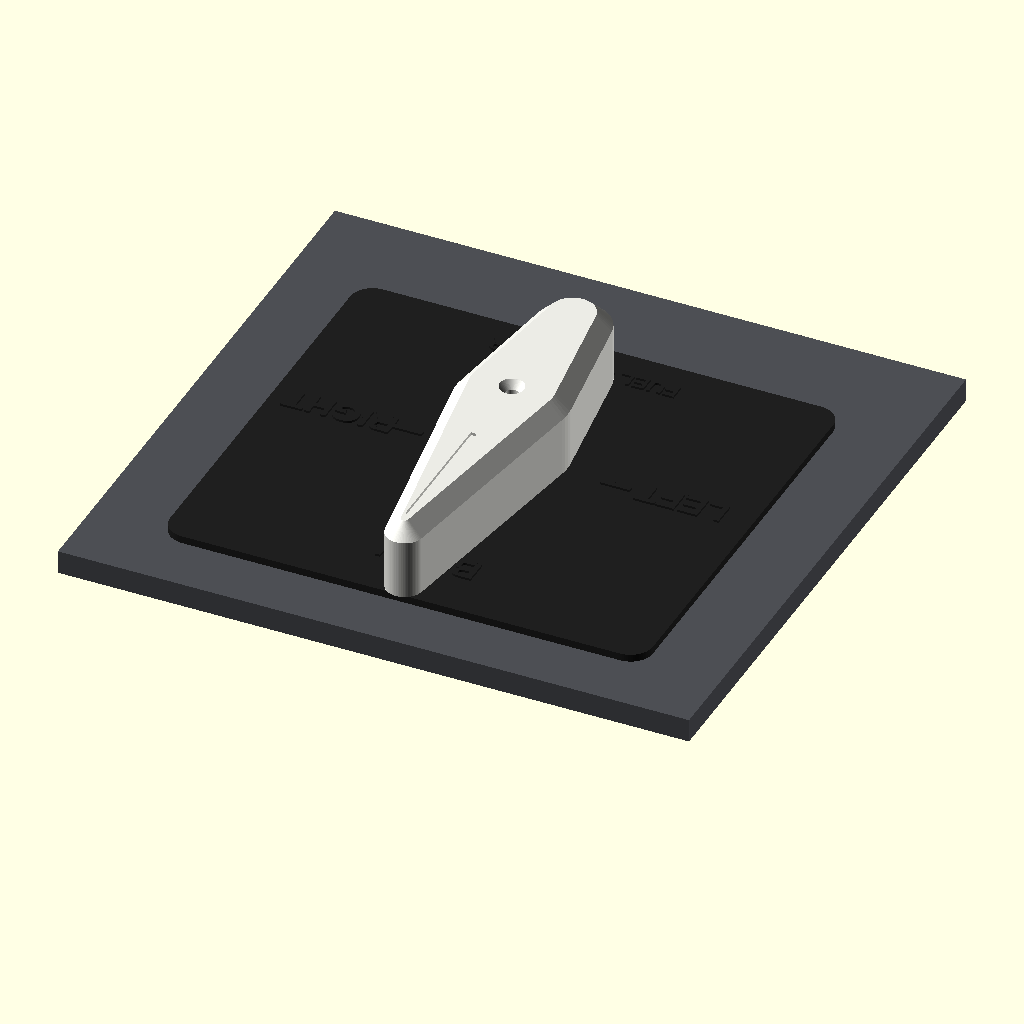
Cell 1 — every parameter at its default value.
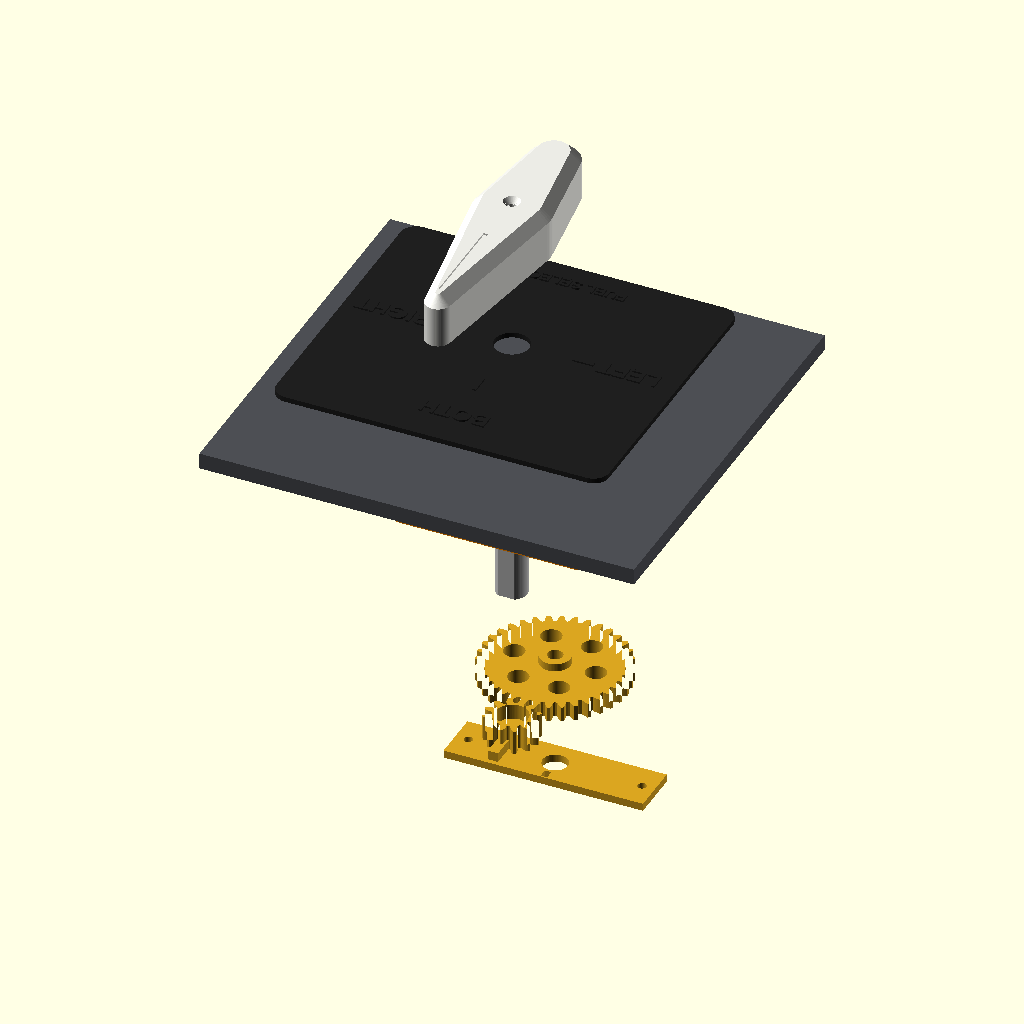
Cell 2: the same model with part = "exploded".
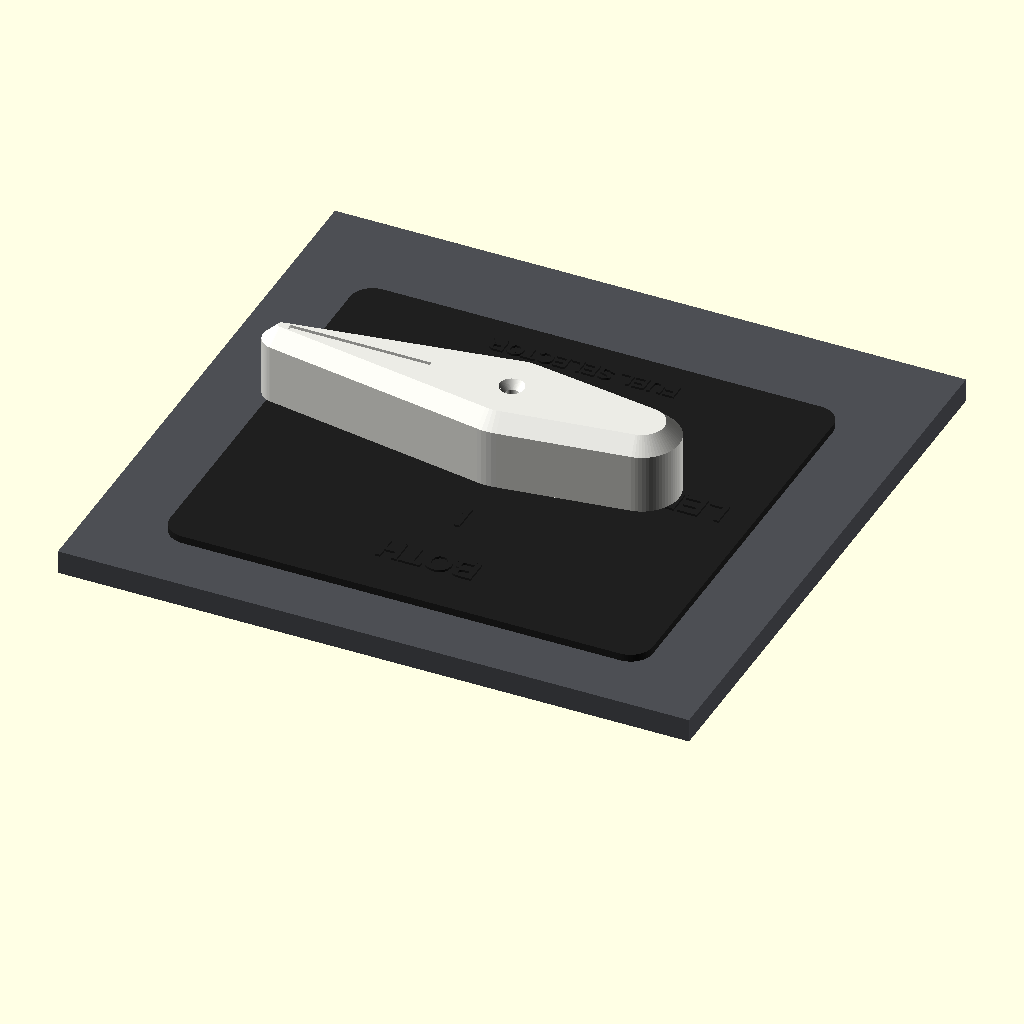
Cell 3: show_position = "right" (everything else at default).
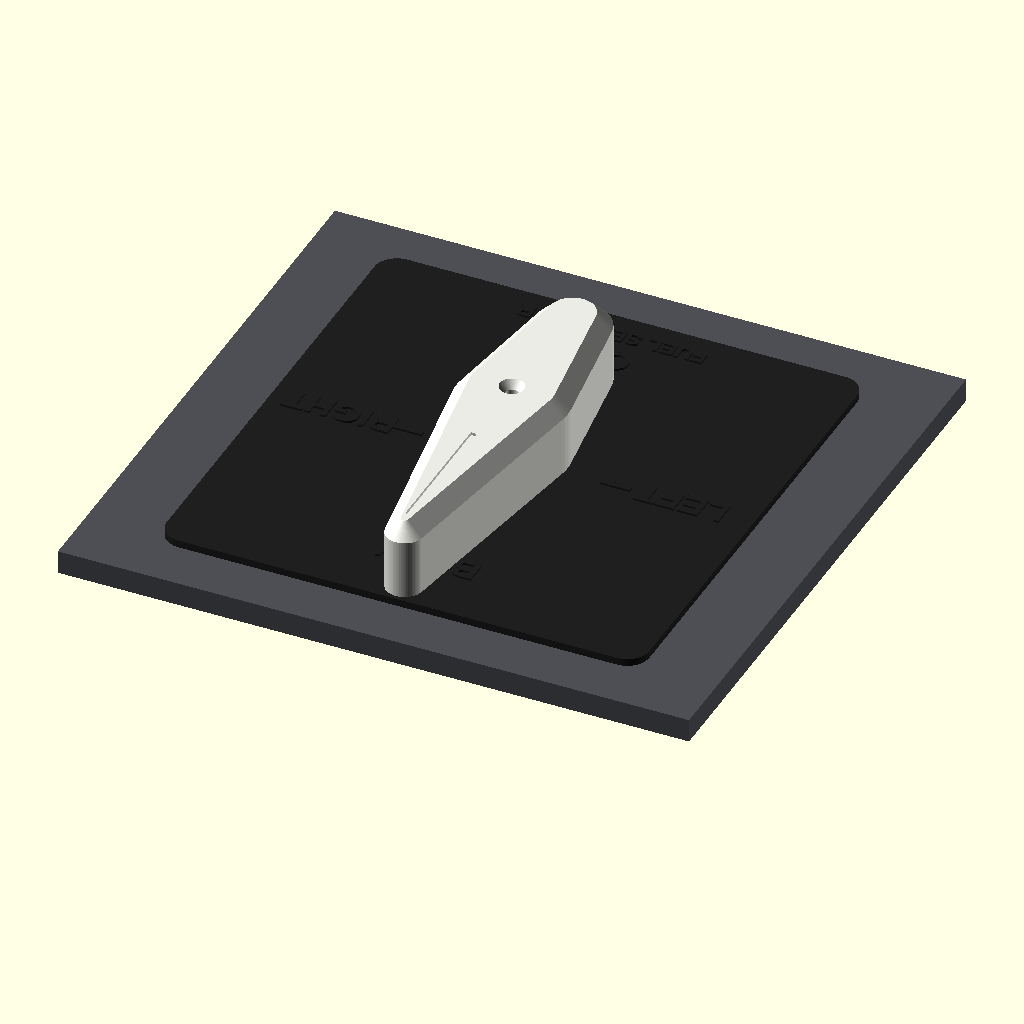
Cell 4: the same model with has_off = true.
The same orthographic view direction (rotation 55°, 0°, 25°; colour scheme Cornfield) for every cell, with the view re-fitted per cell, so scale and position can differ between cells.
The OpenSCAD source (parts/fuel-selector/fuel_selector.scad):
// Cessna 172-style FUEL SELECTOR (floor of the pedestal)
//
// Outside: a pointer handle over a LEFT / BOTH / RIGHT placard (172S style).
// Set has_off = true for an older-172 style placard with OFF at the back.
//
// Inside (kept simple): the handle turns a small gear that drives a larger gear
// on a standard 1-pole 12-position rotary switch (3:1). The switch clicks every
// 30 deg, so the handle clicks every 90 deg - one click per tank position.
// Printed stops limit the handle to LEFT..RIGHT.
//
// Coordinates: the "panel" here is the floor plate. Panel front (cabin side) at
// z = -panel_thickness, back (under the floor) at z = 0. +y = forward, +x = pilot's left.
//
// Render one part:  openscad -D 'part="handle"' -o handle.stl fuel_selector.scad

include <../../common/sim_common.scad>

/* [What to show] */
part = "assembly"; // [assembly, exploded, handle, shaft, handle_gear, switch_gear, housing, switch_bracket, placard, panel_test_plate, panel_cutout]
// Which tank the handle points at in the assembly view
show_position = "both"; // [left, both, right, off]

/* [Options] */
// Add an OFF position at the back (older 172s). Removes the printed stops.
has_off = false;

/* [Hidden] */
gm         = 1.5;      // gear module
z_small    = 12;       // handle gear teeth
z_big      = 36;       // switch gear teeth
centre     = gm * (z_small + z_big) / 2 + 0.25;
sw_pos     = [0, -centre];
shaft_d    = 12;
flat       = 1;
placard_t  = 2;
handle_h   = 20;
socket     = 12;
boss_len   = 12;
boss_d     = 22;
gear_t     = 6;
z_gear0    = boss_len + 0.3;           // handle gear / switch gear plane starts here
z_gear1    = z_gear0 + gear_t;
arm_t      = 3.7;
z_arm1     = z_gear1 + arm_t;
z_bracket  = 26;                       // switch bracket underside
bracket_t  = 3;
panel_hole_d = 16;
z_handle_bottom = -(panel_thickness + placard_t + 0.6 + 1);   // clear the raised placard lettering
shaft_top  = z_handle_bottom - socket + 0.5;
post_x     = gm * z_big / 2 + gm + 5.5;     // posts just outside the big gear
stop_r     = 14;
stop_angles = [-22, 202];
flange_y0  = sw_pos[1] - 14;
flange_y1  = mount_flange_size / 2;
flange_x   = post_x + 5;

pos_angle = anim >= 0 ? lookup(anim, [[0, 0], [0.08, 0], [0.2, -90], [0.38, -90], [0.5, 0], [0.58, 0], [0.7, 90], [0.88, 90], [1, 0]])
          : show_position == "left" ? -90 : show_position == "right" ? 90 : show_position == "off" ? 180 : 0;

// ------------------------------------------------------------------ handle
// Print coordinates: flat bottom on the bed, pointer along +y.

module handle_outline() {
    union() {
        hull() { circle(r = 15); translate([0, 62]) circle(r = 5); }
        hull() { circle(r = 15); translate([0, -35]) circle(r = 10); }
    }
}

module handle() {
    c = 4;
    difference() {
        hull() {
            linear_extrude(handle_h - c) handle_outline();
            linear_extrude(handle_h) offset(-c) handle_outline();
        }
        // D socket for the shaft (flat toward the pointer)
        translate([0, 0, -0.01]) linear_extrude(socket) difference() {
            circle(d = shaft_d + 2 * clearance);
            translate([-shaft_d, shaft_d/2 - flat + clearance]) square([2 * shaft_d, shaft_d]);
        }
        // countersunk M3 screw from the top into the shaft
        cylinder(d = m3_clear_d, h = handle_h + 1);
        translate([0, 0, handle_h - 2.2]) cylinder(d1 = m3_clear_d, d2 = m3_head_d + 0.6, h = 2.21);
        // pointer line
        translate([-0.8, 22, handle_h - 0.8]) cube([1.6, 38, 1]);
    }
}

module handle_placed() {
    translate([0, 0, z_handle_bottom]) rotate([0, 180, 0]) handle();
}

// ------------------------------------------------------------------ shaft
module shaft() {
    difference() {
        translate([0, 0, shaft_top]) linear_extrude(z_gear1 - shaft_top) difference() {
            circle(d = shaft_d);
            translate([-shaft_d, shaft_d/2 - flat]) square([2 * shaft_d, shaft_d]);
        }
        // M3 pilot holes both ends (handle screw on top, gear screw underneath)
        translate([0, 0, shaft_top - 1]) cylinder(d = m3_pilot_d, h = 14);
        translate([0, 0, z_gear1 - 13]) cylinder(d = m3_pilot_d, h = 14);
    }
}

// ------------------------------------------------------------------ gears
// The 12-tooth handle gear. Made stronger than the first version without
// changing anything it fits with (shaft, switch gear, housing, screw):
//   - the teeth run the full height of the part (9.7 mm instead of 6 mm). The
//     extra 3.7 mm sits past the end of the shaft, so it's solid plastic, and it
//     backs up the 6 mm of tooth that actually meshes with the big gear
//   - rounded tooth roots (no sharp inside corners for a crack to start from)
// The stop arm, D bore and screw hole are where they were, so it's a drop-in
// replacement on the parts you've already printed.
hg_root_fillet = 0.5;
module handle_gear_2d() offset(r = -hg_root_fillet) offset(r = hg_root_fillet)
    projection() spur_gear(gm, z_small, 1);

module handle_gear() {
    difference() {
        union() {
            translate([0, 0, z_gear0]) linear_extrude(z_arm1 - z_gear0) handle_gear_2d();
            // stop arm (points the same way as the handle)
            if (!has_off) translate([-2, 0, z_gear1 - 0.01]) cube([4, stop_r + 2, arm_t]);
        }
        translate([0, 0, z_gear0 - 1]) linear_extrude(gear_t + 1.01) difference() {
            circle(d = shaft_d + 2 * clearance);
            translate([-shaft_d, shaft_d/2 - flat + clearance]) square([2 * shaft_d, shaft_d]);
        }
        translate([0, 0, z_gear1 - 1]) cylinder(d = m3_clear_d, h = arm_t + 2);
    }
}

// Knurled 6 mm switch shafts press into the 5.9 mm bore; open it up with a
// drill if your shaft is smooth/D and add glue.
module switch_gear() {
    translate(sw_pos) difference() {
        union() {
            translate([0, 0, z_gear0]) spur_gear(gm, z_big, gear_t);
            translate([0, 0, z_gear0 - 3]) cylinder(d = 12, h = 3.01);
        }
        translate([0, 0, z_gear0 - 4]) cylinder(d = 5.9, h = gear_t + 6);
        // lightening holes
        for (a = [0 : 60 : 359]) rotate([0, 0, a]) translate([16, 0, z_gear0 - 1]) cylinder(d = 8, h = gear_t + 2);
    }
}

// ------------------------------------------------------------------ housing
// Flange under the floor + bearing boss + stop columns + two posts for the
// switch bracket. Prints flange-down.

module housing() {
    difference() {
        union() {
            translate([-flange_x, flange_y0, 0]) linear_extrude(mount_flange_t)
                translate([flange_x, (flange_y1 - flange_y0) / 2]) rounded_rect([2 * flange_x, flange_y1 - flange_y0], 5);
            cylinder(d = boss_d, h = boss_len);
            if (!has_off) for (a = stop_angles) rotate([0, 0, a]) translate([stop_r - 2, -2, 0]) cube([4, 4, z_arm1 + 0.5]);
            for (s = [-1, 1]) translate([s * post_x - 4, sw_pos[1] - 4, 0]) cube([8, 8, z_bracket]);
        }
        translate([0, 0, -1]) cylinder(d = shaft_d + 0.5, h = boss_len + 2);
        mount_flange_holes();
        // clearance for a long switch shaft
        translate([sw_pos[0], sw_pos[1], -1]) cylinder(d = 10, h = mount_flange_t + 2);
        for (s = [-1, 1]) translate([s * post_x, sw_pos[1], z_bracket - 12]) cylinder(d = m3_tap_d(), h = 13);
        translate([0, flange_y1 - 4, mount_flange_t - 0.6]) linear_extrude(1)
            text("FWD", size = 3.5, halign = "center", valign = "center", font = "Liberation Sans:style=Bold");
    }
}

// Holds the rotary switch (3/8" / M9-M10 bushing). Screws onto the posts.
module switch_bracket() {
    difference() {
        translate([-post_x - 5, sw_pos[1] - 10, z_bracket]) cube([2 * post_x + 10, 20, bracket_t]);
        translate([sw_pos[0], sw_pos[1], z_bracket - 1]) cylinder(d = 9.8, h = bracket_t + 2);
        // slot for the switch's anti-rotation tab (bend it off if it doesn't fit)
        translate([sw_pos[0] - 1.25, sw_pos[1] + 6, z_bracket - 1]) cube([2.5, 3.5, bracket_t + 2]);
        for (s = [-1, 1]) translate([s * post_x, sw_pos[1], z_bracket - 1]) cylinder(d = m3_clear_d, h = bracket_t + 2);
    }
}

// ------------------------------------------------------------------ placard
// Print coordinates: face up. Raised white lettering on a dark plate.

module placard_text() {
    f = "Liberation Sans:style=Bold";
    translate([0, 48]) text("BOTH", size = 7, halign = "center", valign = "center", font = f);
    translate([-46, 0]) text("LEFT", size = 7, halign = "center", valign = "center", font = f);
    translate([46, 0]) text("RIGHT", size = 7, halign = "center", valign = "center", font = f);
    if (has_off) translate([0, -48]) text("OFF", size = 7, halign = "center", valign = "center", font = f);
    translate([0, has_off ? -58 : -42]) text("FUEL SELECTOR", size = 4.5, halign = "center", valign = "center", font = f);
    // index marks
    for (a = has_off ? [0, 90, 180, 270] : [0, 90, 180]) rotate(a) translate([24, -0.75]) square([8, 1.5]);
}

module placard() {
    w = 130; h = has_off ? 132 : 116;
    yc = has_off ? 0 : 6;
    difference() {
        translate([0, yc]) linear_extrude(placard_t) rounded_rect([w, h], 6);
        translate([0, 0, -1]) cylinder(d = shaft_d + 1.5, h = placard_t + 2);
    }
    translate([0, 0, placard_t - 0.01]) linear_extrude(0.6) placard_text();
}

module placard_placed() {
    translate([0, 0, -panel_thickness]) rotate([0, 180, 0]) placard();
}

// ------------------------------------------------------------------ panel bits
module panel_cutout() {
    circle(d = panel_hole_d);
    mount_panel_holes();
    for (r = [0, 90]) rotate(r) square([60, 0.3], center = true);
}

module panel_test_plate() {
    difference() {
        linear_extrude(panel_thickness) difference() {
            translate([0, 6]) rounded_rect([140, 130], 6);
            circle(d = panel_hole_d);
            mount_panel_holes();
        }
        mount_panel_countersinks();
    }
}

// ------------------------------------------------------------------ views
module panel_slab() {
    color([0.30, 0.31, 0.33], ghost_a(0.55)) difference() {
        translate([0, 0, -panel_thickness]) linear_extrude(panel_thickness) difference() {
            translate([-85, -80]) square([170, 160]);
            circle(d = panel_hole_d);
            mount_panel_holes();
        }
        translate([0, 0, -panel_thickness]) mount_panel_countersinks();
    }
}

module switch_dummy() {
    translate([sw_pos[0], sw_pos[1], z_bracket + bracket_t]) color("dimgray") cylinder(d = 26, h = 16);
    translate([sw_pos[0], sw_pos[1], z_gear0 - 3]) color("silver") cylinder(d = 6, h = z_bracket - z_gear0 + 3);
    translate([sw_pos[0], sw_pos[1], z_bracket - 6.5]) color("silver") cylinder(d = 9.5, h = 6.5);
}

module assembly(slab = true) {
    if (slab) panel_slab();
    color([0.12, 0.12, 0.12]) placard_placed();
    color("darkorange", ghost_a()) housing();
    color("goldenrod", ghost_a()) switch_bracket();
    mount_hardware_dummy(panel_thickness);
    switch_dummy();
    rotate([0, 0, pos_angle]) {
        color([0.92, 0.92, 0.9]) handle_placed();
        color("silver") shaft();
        color("goldenrod") handle_gear();
    }
    color("goldenrod") translate(sw_pos) rotate([0, 0, -pos_angle / 3 + 5]) translate(-sw_pos) switch_gear();
}

// For the panel layout files (panel/*.scad), which `use` this file.
module fuel_selector_mounted() assembly(slab = false);
module fuel_selector_panel_cutout() { circle(d = panel_hole_d); mount_panel_holes(); }
module fuel_selector_panel_countersinks() mount_panel_countersinks();

module exploded() {
    panel_slab();
    color([0.12, 0.12, 0.12]) translate([0, 0, -20]) placard_placed();
    color([0.92, 0.92, 0.9]) translate([0, 0, -60]) handle_placed();
    color("silver") translate([0, 0, 60]) shaft();
    color("darkorange") translate([0, 0, 40]) housing();
    color("goldenrod") translate([0, 0, 120]) handle_gear();
    color("goldenrod") translate([0, 0, 120]) switch_gear();
    color("goldenrod") translate([0, 0, 150]) switch_bracket();
}

// Views: floor plate seen from above and behind the pilot's seat.
if (part == "assembly") rotate([180, 0, 0]) assembly();
else if (part == "exploded") rotate([180, 0, 0]) exploded();
else if (part == "handle") handle();
else if (part == "shaft") rotate([180, 0, 0]) translate([0, 0, -z_gear1]) shaft();
else if (part == "handle_gear") translate([0, 0, -z_gear0]) handle_gear();
else if (part == "switch_gear") rotate([180, 0, 0]) translate([-sw_pos[0], -sw_pos[1], -z_gear1]) switch_gear();
else if (part == "housing") housing();
else if (part == "switch_bracket") translate([0, 0, -z_bracket]) switch_bracket();
else if (part == "placard") placard();
else if (part == "panel_test_plate") panel_test_plate();
else if (part == "panel_cutout") panel_cutout();

echo(str("Fuel selector: 1P12T rotary switch, shaft >= ", ceil(z_bracket + bracket_t - (z_gear0 - 3)), " mm long from its mounting face (cut longer ones)"));
echo(str("Fuel selector: 2x M3 x 12 (handle + gear), 2x M3 x 8 (bracket), 4x M3 x ", mount_screw_len(panel_thickness), " countersunk + nuts"));
Parameter table extracted from the source (name, type, default, range or options):
part: string, default "assembly", options "assembly", "exploded", "handle", "shaft", "handle_gear", "switch_gear", "housing", "switch_bracket", "placard", "panel_test_plate", "panel_cutout"
show_position: string, default "both", options "left", "both", "right", "off"
has_off: bool, default false
